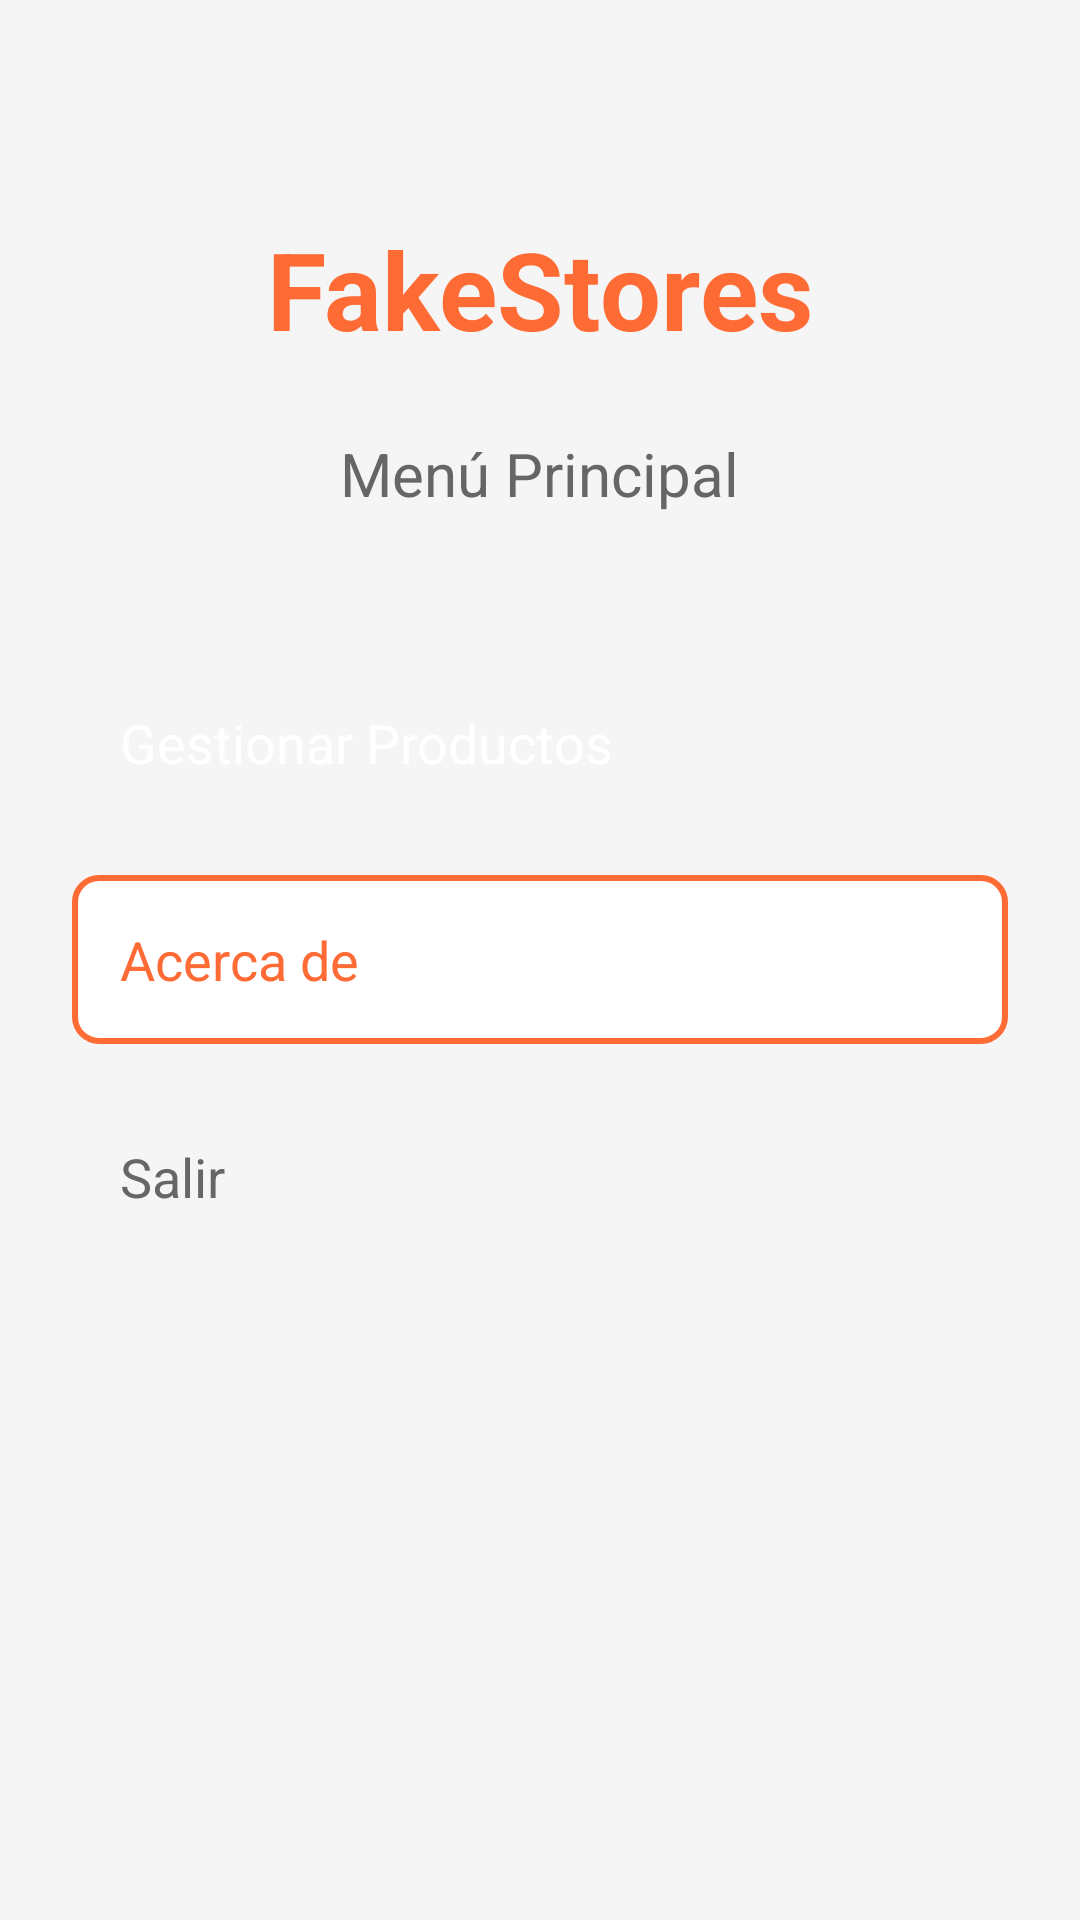

This screen was rendered from an Android layout file. Write that file and the resources it references.
<!-- AndroidManifest.xml: application theme AppTheme.NoActionBar -->
<!-- res/layout/activity_menu.xml -->
<?xml version="1.0" encoding="utf-8"?>
<LinearLayout xmlns:android="http://schemas.android.com/apk/res/android"
    android:layout_width="match_parent"
    android:layout_height="match_parent"
    android:orientation="vertical"
    android:background="#F5F5F5"
    android:padding="24dp">

    <TextView
        android:layout_width="wrap_content"
        android:layout_height="wrap_content"
        android:text="FakeStores"
        android:textSize="36sp"
        android:textStyle="bold"
        android:textColor="#FF6B35"
        android:layout_gravity="center"
        android:layout_marginTop="48dp"
        android:layout_marginBottom="24dp" />

    <TextView
        android:layout_width="wrap_content"
        android:layout_height="wrap_content"
        android:text="Menú Principal"
        android:textSize="20sp"
        android:textColor="#666666"
        android:layout_gravity="center"
        android:layout_marginBottom="48dp" />

    <Button
        android:id="@+id/btnProducts"
        android:layout_width="match_parent"
        android:layout_height="wrap_content"
        android:text="Gestionar Productos"
        android:textSize="18sp"
        android:padding="16dp"
        android:layout_marginBottom="16dp"
        android:background="@drawable/button_primary"
        android:textColor="@android:color/white" />

    <Button
        android:id="@+id/btnAbout"
        android:layout_width="match_parent"
        android:layout_height="wrap_content"
        android:text="Acerca de"
        android:textSize="18sp"
        android:padding="16dp"
        android:layout_marginBottom="16dp"
        android:background="@drawable/button_secondary"
        android:textColor="#FF6B35" />

    <Button
        android:id="@+id/btnExit"
        android:layout_width="match_parent"
        android:layout_height="wrap_content"
        android:text="Salir"
        android:textSize="18sp"
        android:padding="16dp"
        android:background="@drawable/button_outline"
        android:textColor="#666666" />

</LinearLayout>
<!-- resources referenced by this layout -->
<resources>
  <!-- drawable button_secondary (drawable) -->
  <?xml version="1.0" encoding="utf-8"?>
  <shape xmlns:android="http://schemas.android.com/apk/res/android">
      <solid android:color="#FFFFFF" />
      <stroke android:width="2dp" android:color="#FF6B35" />
      <corners android:radius="8dp" />
  </shape>
</resources>
